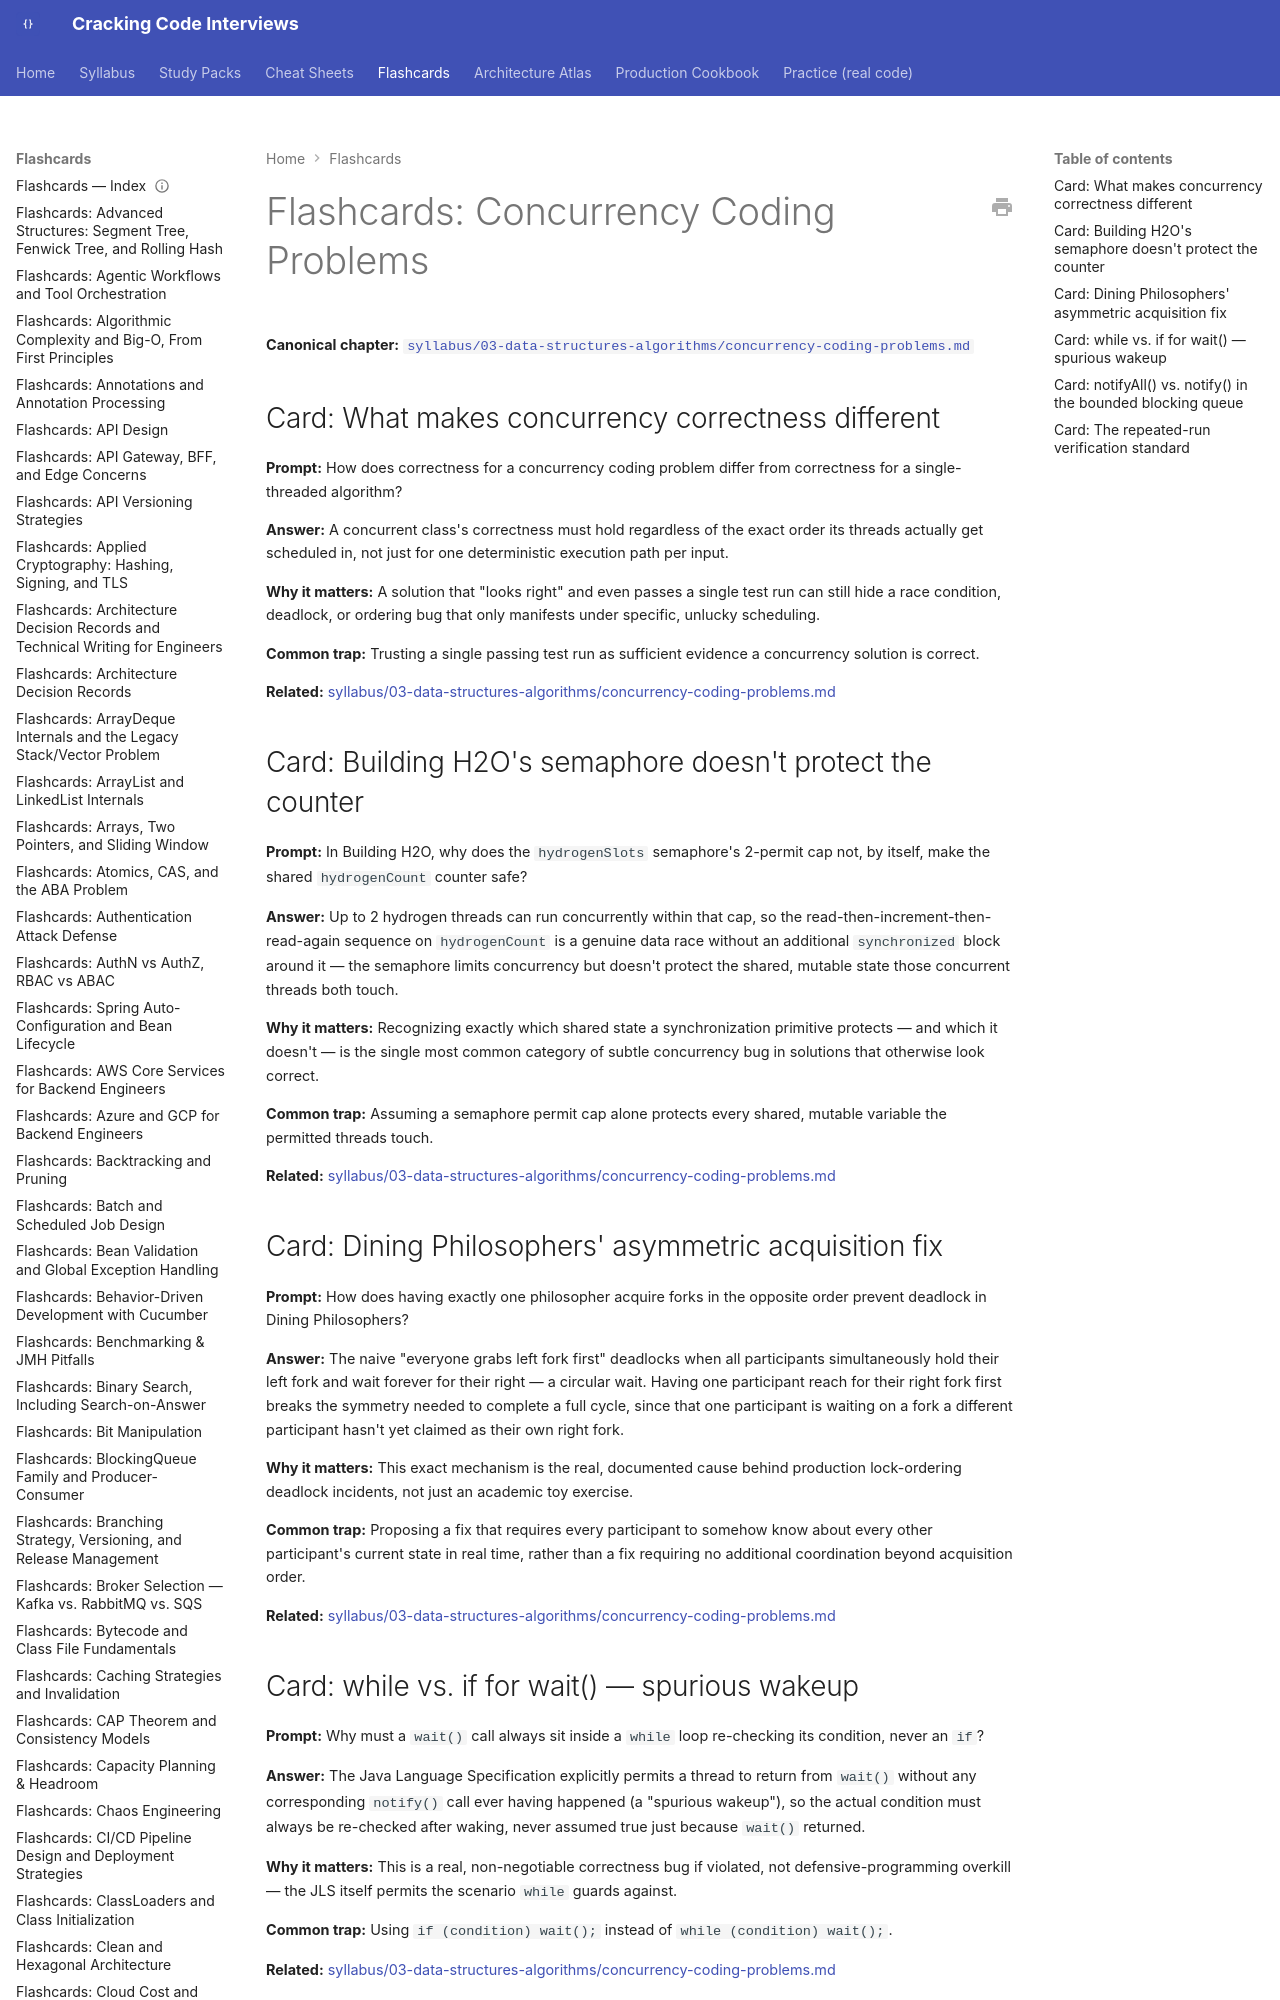

repository: JuanMelendres/cracking-code-interviews · page: flashcards/concurrency-coding-problems/index.html · generator: mkdocs

---
title: "Flashcards: Concurrency Coding Problems"
slug: concurrency-coding-problems
document_type: flashcard-deck
domain: 03-data-structures-algorithms
topic_id: T-2116
canonical: ../syllabus/03-data-structures-algorithms/concurrency-coding-problems.md
last_updated: 2026-09-07
---

# Flashcards: Concurrency Coding Problems

**Canonical chapter:** [`syllabus/03-data-structures-algorithms/concurrency-coding-problems.md`](../syllabus/03-data-structures-algorithms/concurrency-coding-problems.md)
